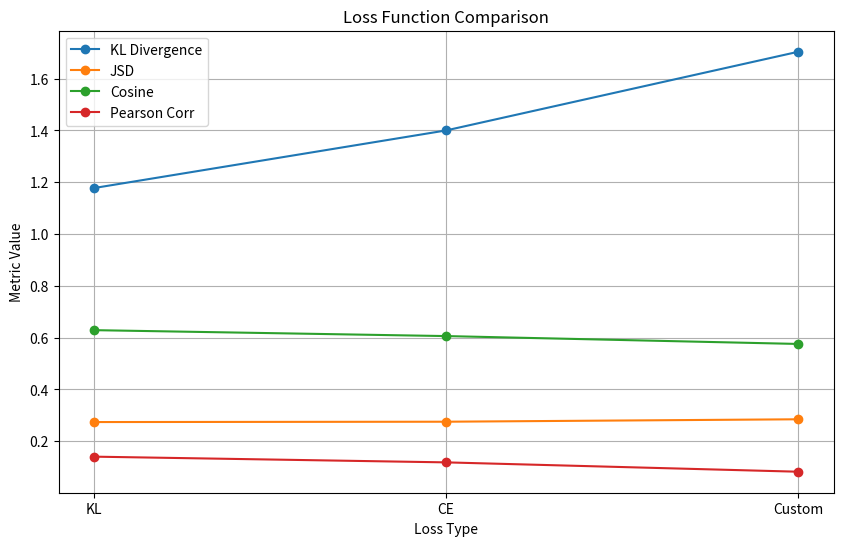

The script that saved this image: (Note: this script raises an exception after producing the figure.)
import matplotlib.pyplot as plt

loss_names = ["KL", "CE", "Custom"]

# put YOUR values here
loss_names = ["KL", "CE", "Custom"]

kl_vals = [1.1777, 1.4003, 1.7042]
jsd_vals = [0.2741, 0.2754, 0.2848]
cos_vals = [0.6290, 0.6061, 0.5757]
pearson_vals = [0.1405, 0.1184, 0.0823]

plt.figure(figsize=(10, 6))

plt.plot(loss_names, kl_vals, marker='o', label="KL Divergence")
plt.plot(loss_names, jsd_vals, marker='o', label="JSD")
plt.plot(loss_names, cos_vals, marker='o', label="Cosine")
plt.plot(loss_names, pearson_vals, marker='o', label="Pearson Corr")

plt.title("Loss Function Comparison")
plt.xlabel("Loss Type")
plt.ylabel("Metric Value")
plt.legend()
plt.grid(True)

plt.savefig("outputs/loss_comparison.png")
plt.show()
